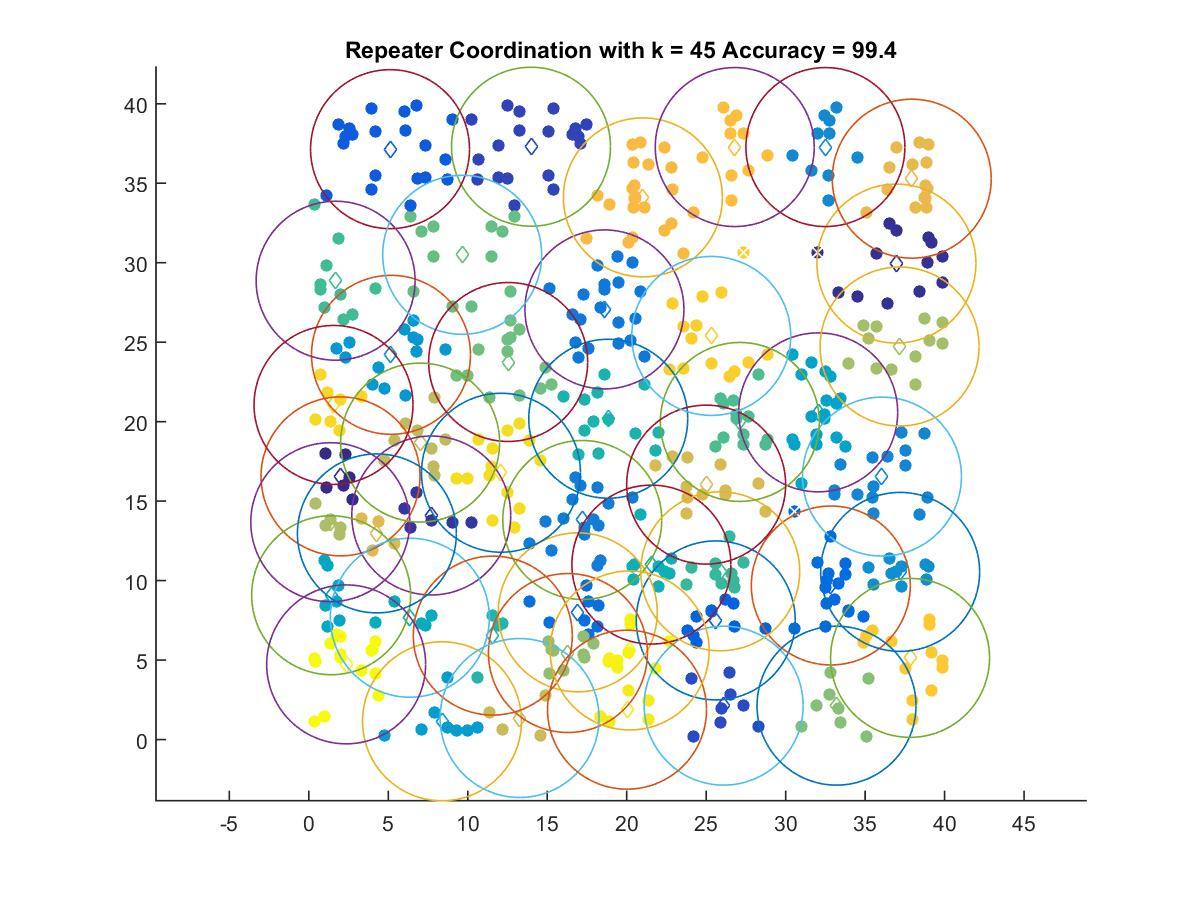

Source data for this figure (header and first rows):
1.9926, 16.556
36.97, 29.95
7.703, 14.1
13.98, 37.3
26.1, 2.131
5.109, 37.14
25.6, 7.495
32.84, 9.692
16.92, 8.004
18.6, 27.06
17.2, 13.81
36.06, 16.54
32.5, 37.28
37.2, 10.55
5.169, 24.2
8.38, 1.148
32.05, 20.58
1.404, 9.079
6.355, 7.663
21.55, 11.01
18.84, 20.18
11.57, 6.54
25.88, 10.58
1.685, 28.87
27.11, 19.98
9.649, 30.5
12.54, 23.75
33.2, 2.131
16.3, 5.443
37.17, 24.73
1.348, 13.67
7.003, 18.68
13.26, 1.354
25, 16.04
4.283, 12.97
37.93, 35.29
21.02, 34.11
26.8, 37.28
37.83, 5.135
25.32, 25.39
1.553, 21.05
12.09, 16.79
20.02, 1.878
20.18, 5.604
2.348, 4.729
